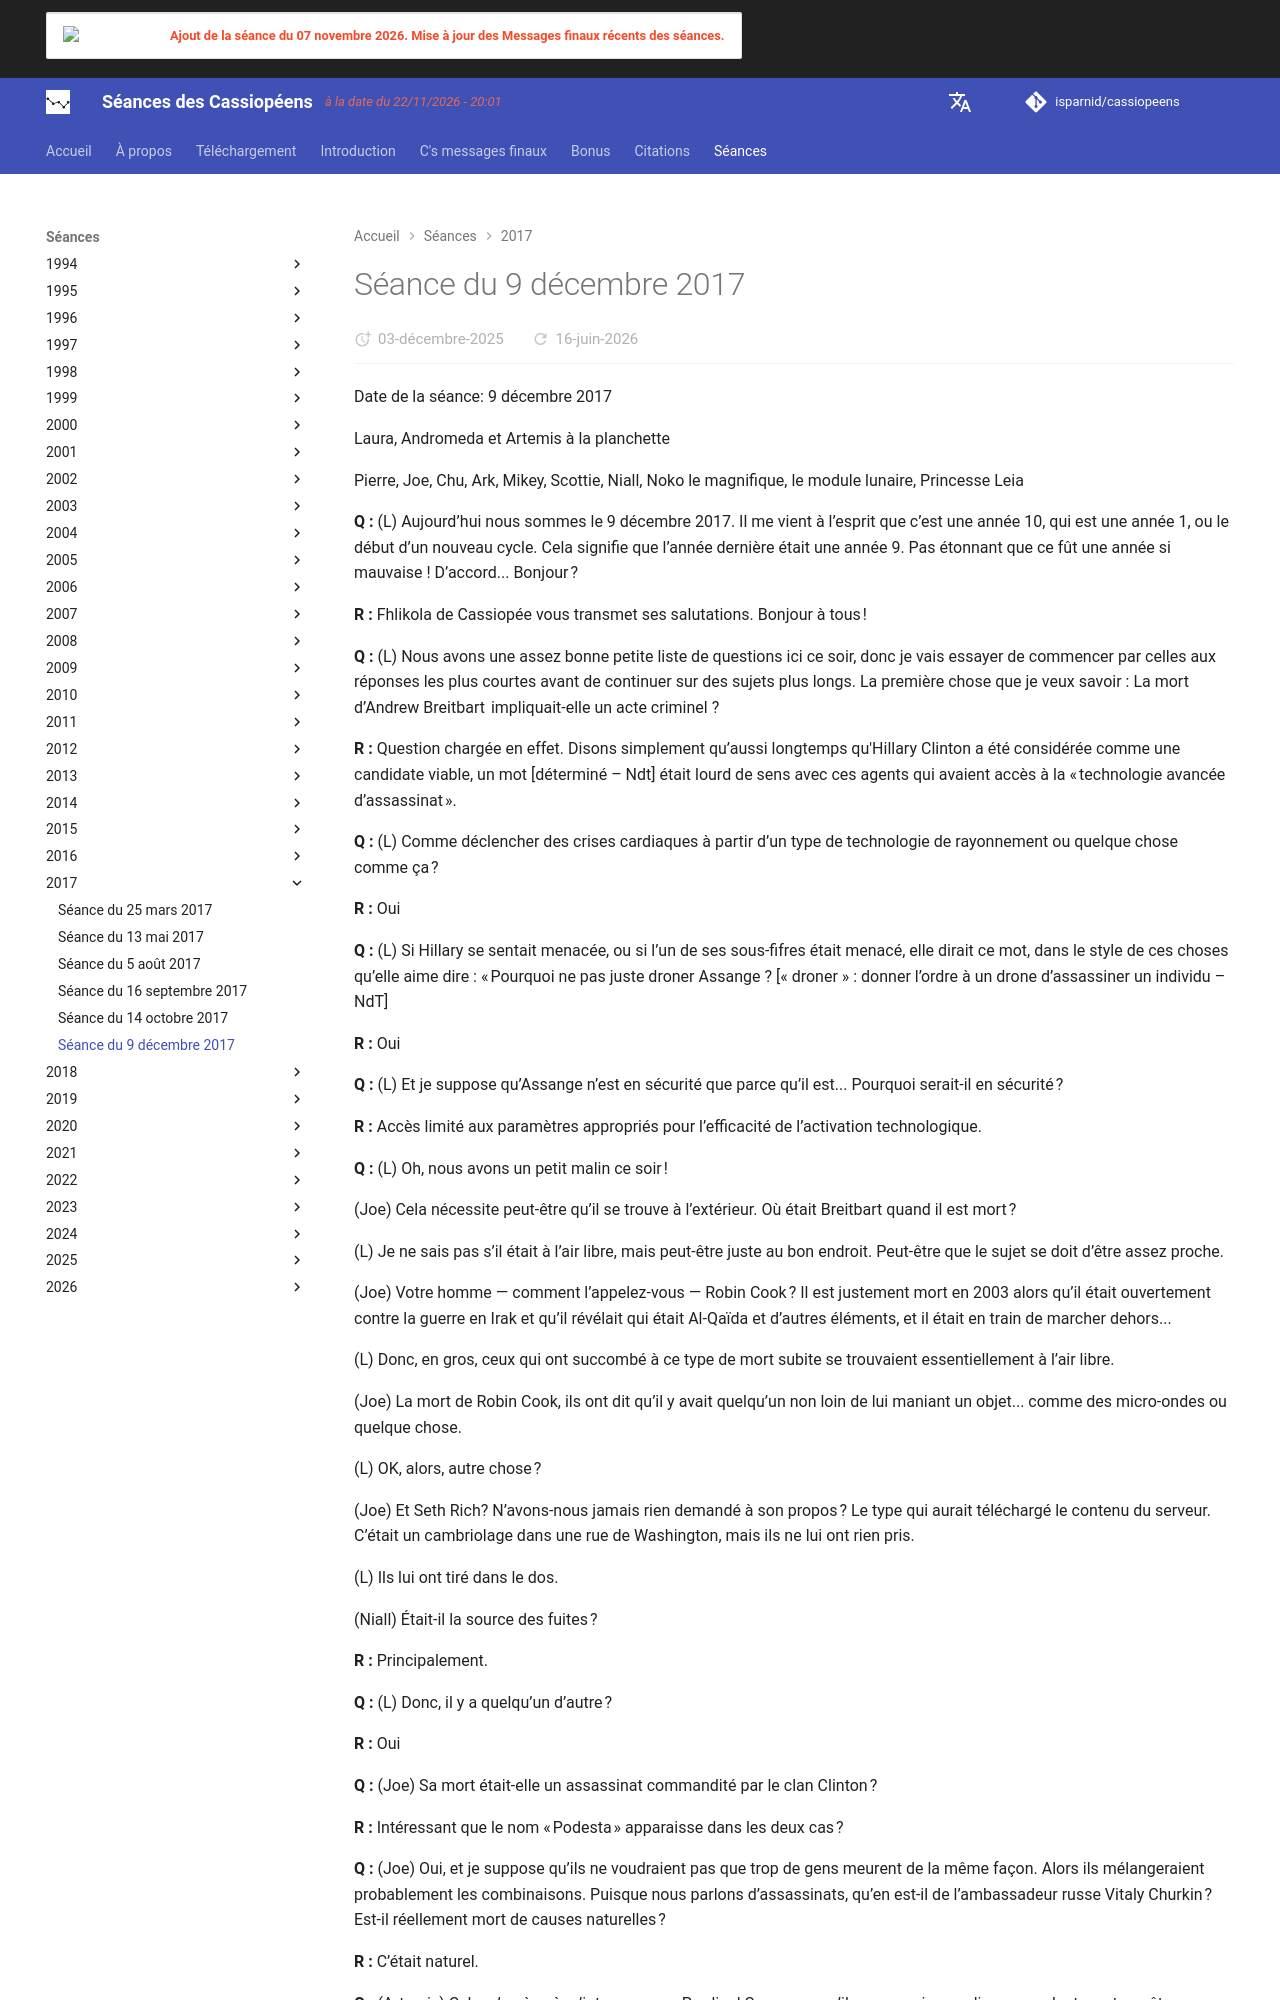

repository: isparnid/cassiopeens · page: séances/2017/2017-12-09/index.html · generator: mkdocs

---
title: "Séance du 9 décembre 2017"
date:
  created: 2026-01-24
  updated: 2026-01-24
---

# Séance du 9 décembre 2017

Date de la séance: 9 décembre 2017

Laura, Andromeda et Artemis à la planchette

Pierre, Joe, Chu, Ark, Mikey, Scottie, Niall, Noko le magnifique, le module lunaire, Princesse Leia

**Q :** (L) Aujourd’hui nous sommes le 9 décembre 2017. Il me vient à l’esprit que c’est une année 10, qui est une année 1, ou le début d’un nouveau cycle. Cela signifie que l’année dernière était une année 9. Pas étonnant que ce fût une année si mauvaise ! D’accord... Bonjour ?

**R :** Fhlikola de Cassiopée vous transmet ses salutations. Bonjour à tous !

**Q :** (L) Nous avons une assez bonne petite liste de questions ici ce soir, donc je vais essayer de commencer par celles aux réponses les plus courtes avant de continuer sur des sujets plus longs. La première chose que je veux savoir : La mort d’Andrew Breitbart  impliquait-elle un acte criminel ?

**R :** Question chargée en effet. Disons simplement qu’aussi longtemps qu'Hillary Clinton a été considérée comme une candidate viable, un mot [déterminé – Ndt] était lourd de sens avec ces agents qui avaient accès à la « technologie avancée d’assassinat ».

**Q :** (L) Comme déclencher des crises cardiaques à partir d’un type de technologie de rayonnement ou quelque chose comme ça ?

**R :** Oui

**Q :** (L) Si Hillary se sentait menacée, ou si l’un de ses sous-fifres était menacé, elle dirait ce mot, dans le style de ces choses qu’elle aime dire : « Pourquoi ne pas juste droner Assange ? [« droner » : donner l’ordre à un drone d’assassiner un individu – NdT]

**R :** Oui

**Q :** (L) Et je suppose qu’Assange n’est en sécurité que parce qu’il est... Pourquoi serait-il en sécurité ?

**R :** Accès limité aux paramètres appropriés pour l’efficacité de l’activation technologique.

**Q :** (L) Oh, nous avons un petit malin ce soir !

(Joe) Cela nécessite peut-être qu’il se trouve à l’extérieur. Où était Breitbart quand il est mort ?

(L) Je ne sais pas s’il était à l’air libre, mais peut-être juste au bon endroit. Peut-être que le sujet se doit d’être assez proche.

(Joe) Votre homme — comment l’appelez-vous — Robin Cook ? Il est justement mort en 2003 alors qu’il était ouvertement contre la guerre en Irak et qu’il révélait qui était Al-Qaïda et d’autres éléments, et il était en train de marcher dehors...

(L) Donc, en gros, ceux qui ont succombé à ce type de mort subite se trouvaient essentiellement à l’air libre.

(Joe) La mort de Robin Cook, ils ont dit qu’il y avait quelqu’un non loin de lui maniant un objet... comme des micro-ondes ou quelque chose.

(L) OK, alors, autre chose ?

(Joe) Et Seth Rich? N’avons-nous jamais rien demandé à son propos ? Le type qui aurait téléchargé le contenu du serveur. C’était un cambriolage dans une rue de Washington, mais ils ne lui ont rien pris.

(L) Ils lui ont tiré dans le dos.

(Niall) Était-il la source des fuites ?

**R :** Principalement.

**Q :** (L) Donc, il y a quelqu’un d’autre ?

**R :** Oui

**Q :** (Joe) Sa mort était-elle un assassinat commandité par le clan Clinton ?

**R :** Intéressant que le nom « Podesta » apparaisse dans les deux cas ?

**Q :** (Joe) Oui, et je suppose qu’ils ne voudraient pas que trop de gens meurent de la même façon. Alors ils mélangeraient probablement les combinaisons. Puisque nous parlons d’assassinats, qu’en est-il de l’ambassadeur russe Vitaly Churkin ? Est-il réellement mort de causes naturelles ?

**R :** C’était naturel.

**Q :** (Artemis) Cela m’amène à m’interroger sur Prodigal Son parce qu’il a eu sa crise cardiaque pendant une tempête.

(Andromeda) Un orage...

**R :** Relié, mais non contrôlé.

**Q :** (L) Donc en d’autres termes, si cela arrive à quelqu’un pendant une tempête, c’est parce qu’ils sont extrêmement sensibles, mais des énergies similaires sont impliquées. Question suivante : Qu’est-il arrivé au sous-marin disparu de la marine argentine ?

**R :** Événement sous-marin anormal lié aux changements terrestres.

**Q :** (L) Comme quoi ?
